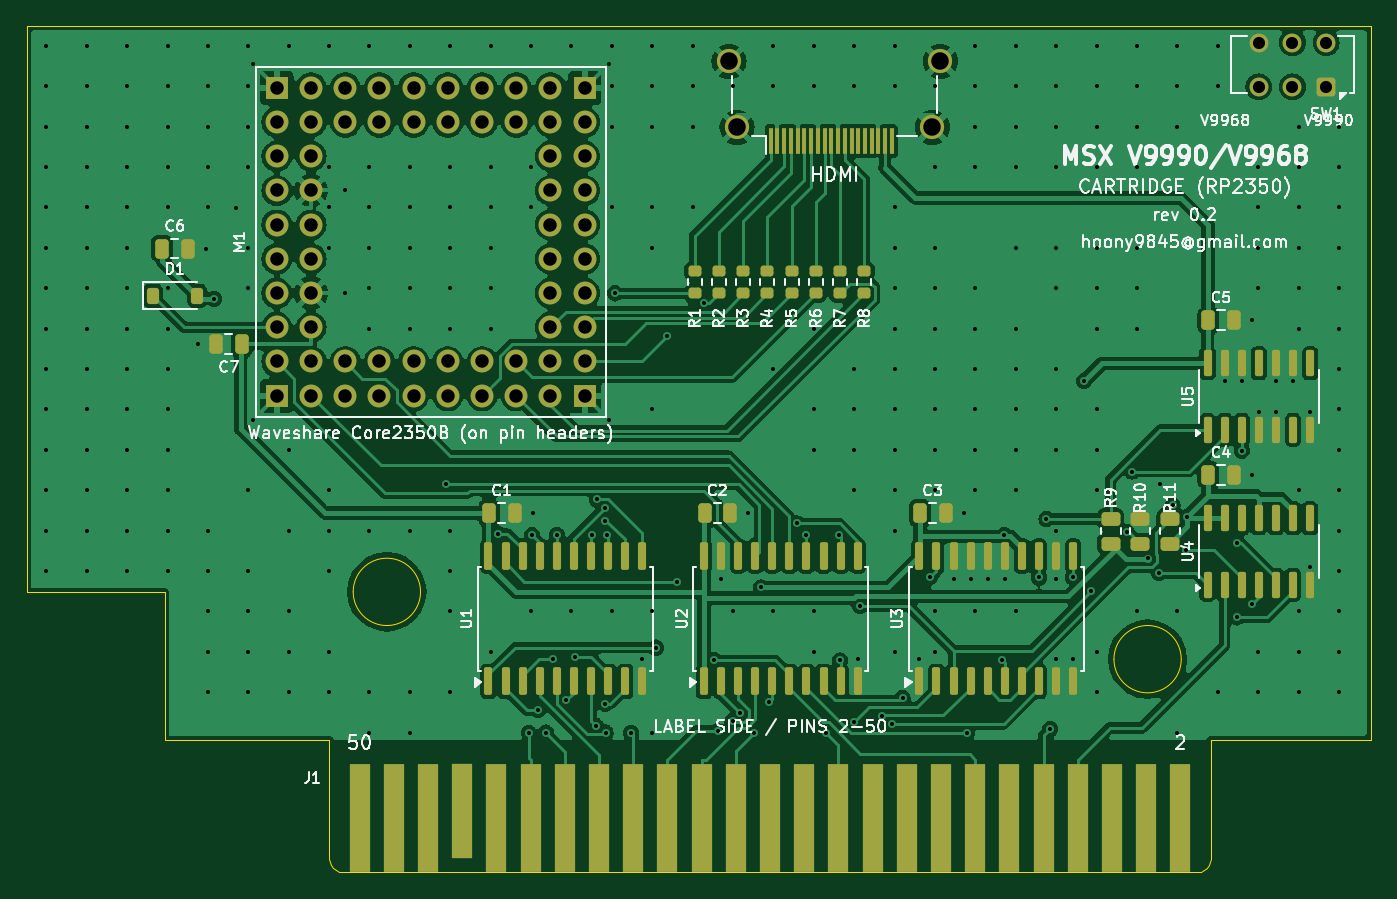
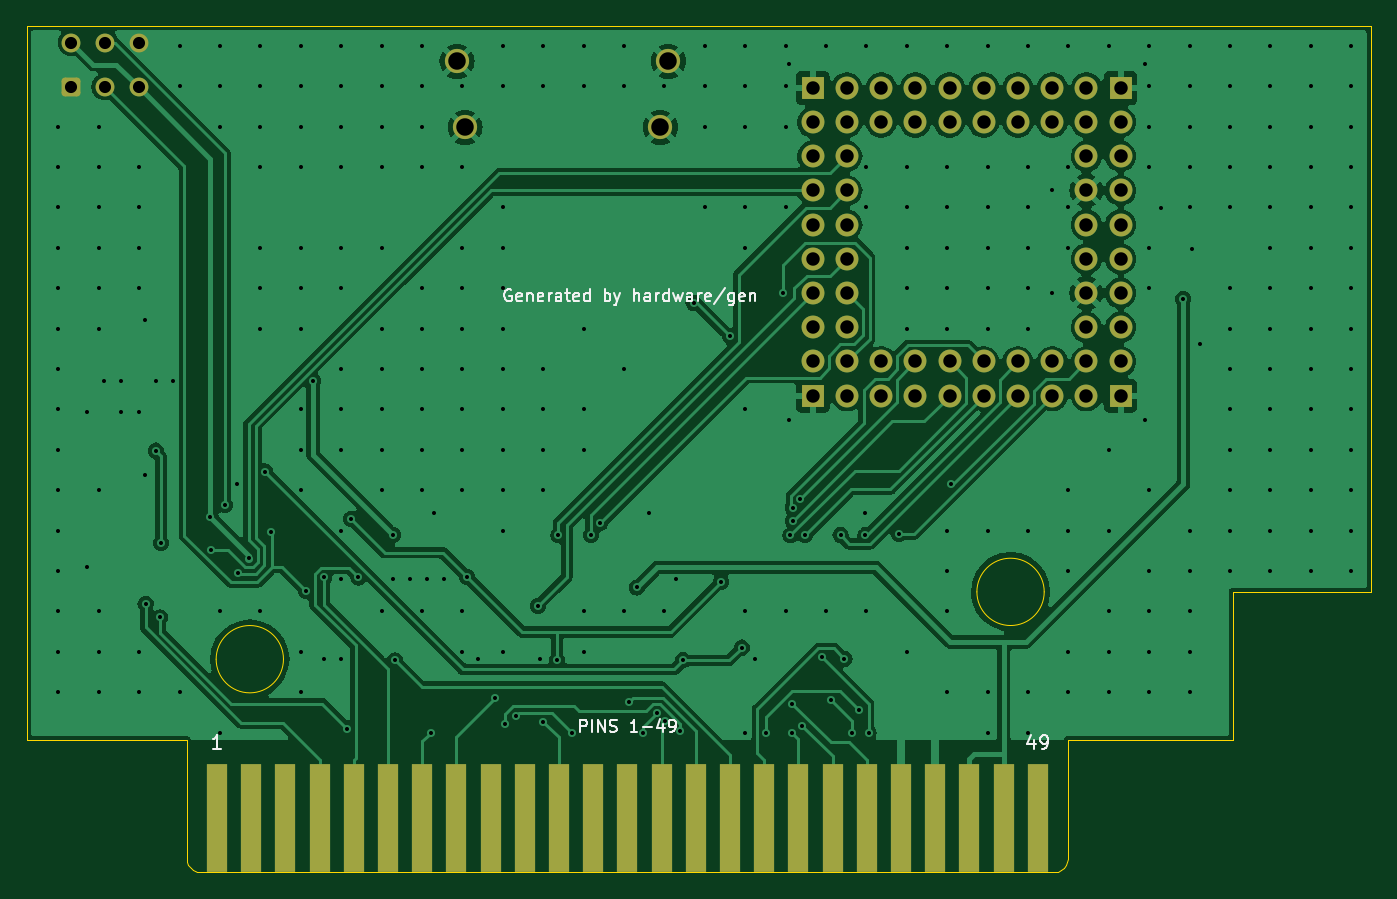
Circuit board: 11 layer files. Board 99.8 x 62.8 mm.
- bottom_copper: msx_v9990_cart_core2350b-B_Cu.gbl (108642 bytes)
- bottom_mask: msx_v9990_cart_core2350b-B_Mask.gbs (3760 bytes)
- paste: msx_v9990_cart_core2350b-B_Paste.gbp (547 bytes)
- bottom_silk: msx_v9990_cart_core2350b-B_Silkscreen.gbo (18876 bytes)
- outline: msx_v9990_cart_core2350b-Edge_Cuts.gm1 (1957 bytes)
- top_copper: msx_v9990_cart_core2350b-F_Cu.gtl (178216 bytes)
- top_mask: msx_v9990_cart_core2350b-F_Mask.gts (8184 bytes)
- paste: msx_v9990_cart_core2350b-F_Paste.gtp (5478 bytes)
- top_silk: msx_v9990_cart_core2350b-F_Silkscreen.gto (113632 bytes)
- drill: msx_v9990_cart_core2350b-NPTH.drl (313 bytes)
- drill: msx_v9990_cart_core2350b-PTH.drl (7075 bytes)

=== bottom_copper: msx_v9990_cart_core2350b-B_Cu.gbl (108642 bytes, source omitted) ===
=== bottom_mask: msx_v9990_cart_core2350b-B_Mask.gbs ===
G04 #@! TF.GenerationSoftware,KiCad,Pcbnew,8.0.9-8.0.9-0~ubuntu20.04.1*
G04 #@! TF.CreationDate,2026-10-25T16:30:00+09:00*
G04 #@! TF.ProjectId,msx_v9990_cart_core2350b,6d73785f-7639-4393-9930-5f636172745f,rev?*
G04 #@! TF.SameCoordinates,Original*
G04 #@! TF.FileFunction,Soldermask,Bot*
G04 #@! TF.FilePolarity,Negative*
%FSLAX46Y46*%
G04 Gerber Fmt 4.6, Leading zero omitted, Abs format (unit mm)*
G04 Created by KiCad (PCBNEW 8.0.9-8.0.9-0~ubuntu20.04.1) date 2026-10-25 16:30:00*
%MOMM*%
%LPD*%
G01*
G04 APERTURE LIST*
G04 Aperture macros list*
%AMRoundRect*
0 Rectangle with rounded corners*
0 $1 Rounding radius*
0 $2 $3 $4 $5 $6 $7 $8 $9 X,Y pos of 4 corners*
0 Add a 4 corners polygon primitive as box body*
4,1,4,$2,$3,$4,$5,$6,$7,$8,$9,$2,$3,0*
0 Add four circle primitives for the rounded corners*
1,1,$1+$1,$2,$3*
1,1,$1+$1,$4,$5*
1,1,$1+$1,$6,$7*
1,1,$1+$1,$8,$9*
0 Add four rect primitives between the rounded corners*
20,1,$1+$1,$2,$3,$4,$5,0*
20,1,$1+$1,$4,$5,$6,$7,0*
20,1,$1+$1,$6,$7,$8,$9,0*
20,1,$1+$1,$8,$9,$2,$3,0*%
G04 Aperture macros list end*
%ADD10C,1.800000*%
%ADD11R,1.700000X1.700000*%
%ADD12C,1.700000*%
%ADD13RoundRect,0.250000X0.450000X0.450000X-0.450000X0.450000X-0.450000X-0.450000X0.450000X-0.450000X0*%
%ADD14C,1.400000*%
%ADD15R,1.500000X8.000000*%
G04 APERTURE END LIST*
D10*
X87850000Y-22600000D03*
X87250000Y-27500000D03*
X72750000Y-27500000D03*
X72150000Y-22600000D03*
D11*
X38570000Y-47430000D03*
D12*
X38570000Y-44890000D03*
X41110000Y-47430000D03*
X41110000Y-44890000D03*
X43650000Y-47430000D03*
X43650000Y-44890000D03*
X46190000Y-47430000D03*
X46190000Y-44890000D03*
X48730000Y-47430000D03*
X48730000Y-44890000D03*
X51270000Y-47430000D03*
X51270000Y-44890000D03*
X53810000Y-47430000D03*
X53810000Y-44890000D03*
X56350000Y-47430000D03*
X56350000Y-44890000D03*
D11*
X38570000Y-24570000D03*
D12*
X41110000Y-24570000D03*
X38570000Y-27110000D03*
X41110000Y-27110000D03*
X38570000Y-29650000D03*
X41110000Y-29650000D03*
X38570000Y-32190000D03*
X41110000Y-32190000D03*
X38570000Y-34730000D03*
X41110000Y-34730000D03*
X38570000Y-37270000D03*
X41110000Y-37270000D03*
X38570000Y-39810000D03*
X41110000Y-39810000D03*
X38570000Y-42350000D03*
X41110000Y-42350000D03*
D11*
X61430000Y-47430000D03*
D12*
X58890000Y-47430000D03*
X61430000Y-44890000D03*
X58890000Y-44890000D03*
X61430000Y-42350000D03*
X58890000Y-42350000D03*
X61430000Y-39810000D03*
X58890000Y-39810000D03*
X61430000Y-37270000D03*
X58890000Y-37270000D03*
X61430000Y-34730000D03*
X58890000Y-34730000D03*
X61430000Y-32190000D03*
X58890000Y-32190000D03*
X61430000Y-29650000D03*
X58890000Y-29650000D03*
D11*
X61430000Y-24570000D03*
D12*
X61430000Y-27110000D03*
X58890000Y-24570000D03*
X58890000Y-27110000D03*
X56350000Y-24570000D03*
X56350000Y-27110000D03*
X53810000Y-24570000D03*
X53810000Y-27110000D03*
X51270000Y-24570000D03*
X51270000Y-27110000D03*
X48730000Y-24570000D03*
X48730000Y-27110000D03*
X46190000Y-24570000D03*
X46190000Y-27110000D03*
X43650000Y-24570000D03*
X43650000Y-27110000D03*
D13*
X116500000Y-24500000D03*
D14*
X114000000Y-24500000D03*
X111500000Y-24500000D03*
X111500000Y-21200000D03*
X114000000Y-21200000D03*
X116500000Y-21200000D03*
D15*
X105682000Y-78808000D03*
X103142000Y-78808000D03*
X100602000Y-78808000D03*
X98062000Y-78808000D03*
X95522000Y-78808000D03*
X92982000Y-78808000D03*
X90442000Y-78808000D03*
X87902000Y-78808000D03*
X85362000Y-78808000D03*
X82822000Y-78808000D03*
X80282000Y-78808000D03*
X77742000Y-78808000D03*
X75202000Y-78808000D03*
X72662000Y-78808000D03*
X70122000Y-78808000D03*
X67582000Y-78808000D03*
X65042000Y-78808000D03*
X62502000Y-78808000D03*
X59962000Y-78808000D03*
X57422000Y-78808000D03*
X54882000Y-78808000D03*
X52342000Y-78808000D03*
X49802000Y-78808000D03*
X47262000Y-78808000D03*
X44722000Y-78808000D03*
M02*

=== paste: msx_v9990_cart_core2350b-B_Paste.gbp ===
G04 #@! TF.GenerationSoftware,KiCad,Pcbnew,8.0.9-8.0.9-0~ubuntu20.04.1*
G04 #@! TF.CreationDate,2026-10-25T16:30:00+09:00*
G04 #@! TF.ProjectId,msx_v9990_cart_core2350b,6d73785f-7639-4393-9930-5f636172745f,rev?*
G04 #@! TF.SameCoordinates,Original*
G04 #@! TF.FileFunction,Paste,Bot*
G04 #@! TF.FilePolarity,Positive*
%FSLAX46Y46*%
G04 Gerber Fmt 4.6, Leading zero omitted, Abs format (unit mm)*
G04 Created by KiCad (PCBNEW 8.0.9-8.0.9-0~ubuntu20.04.1) date 2026-10-25 16:30:00*
%MOMM*%
%LPD*%
G01*
G04 APERTURE LIST*
G04 APERTURE END LIST*
M02*

=== bottom_silk: msx_v9990_cart_core2350b-B_Silkscreen.gbo (18876 bytes, source omitted) ===
=== outline: msx_v9990_cart_core2350b-Edge_Cuts.gm1 ===
G04 #@! TF.GenerationSoftware,KiCad,Pcbnew,8.0.9-8.0.9-0~ubuntu20.04.1*
G04 #@! TF.CreationDate,2026-10-25T16:30:00+09:00*
G04 #@! TF.ProjectId,msx_v9990_cart_core2350b,6d73785f-7639-4393-9930-5f636172745f,rev?*
G04 #@! TF.SameCoordinates,Original*
G04 #@! TF.FileFunction,Profile,NP*
%FSLAX46Y46*%
G04 Gerber Fmt 4.6, Leading zero omitted, Abs format (unit mm)*
G04 Created by KiCad (PCBNEW 8.0.9-8.0.9-0~ubuntu20.04.1) date 2026-10-25 16:30:00*
%MOMM*%
%LPD*%
G01*
G04 APERTURE LIST*
G04 #@! TA.AperFunction,Profile*
%ADD10C,0.100000*%
G04 #@! TD*
G04 APERTURE END LIST*
D10*
X42614000Y-82308000D02*
X42514100Y-82066800D01*
X105740000Y-67000000D02*
G75*
G02*
X100740000Y-67000000I-2500000J0D01*
G01*
X100740000Y-67000000D02*
G75*
G02*
X105740000Y-67000000I2500000J0D01*
G01*
X107637100Y-82515100D02*
X107430000Y-82674000D01*
X107895900Y-82066800D02*
X107796000Y-82308000D01*
X49240000Y-62000000D02*
G75*
G02*
X44240000Y-62000000I-2500000J0D01*
G01*
X44240000Y-62000000D02*
G75*
G02*
X49240000Y-62000000I2500000J0D01*
G01*
X30240000Y-62000000D02*
X20000000Y-62000000D01*
X43480000Y-82808000D02*
X43221200Y-82773900D01*
X43221200Y-82773900D02*
X42980000Y-82674000D01*
X42514100Y-82066800D02*
X42480000Y-81808000D01*
X119800000Y-20000000D02*
X119800000Y-72989000D01*
X107930000Y-81808000D02*
X107895900Y-82066800D01*
X119800000Y-72989000D02*
X107930000Y-72989000D01*
X42772900Y-82515100D02*
X42614000Y-82308000D01*
X42480000Y-72989000D02*
X30240000Y-72989000D01*
X30240000Y-72989000D02*
X30240000Y-62000000D01*
X107430000Y-82674000D02*
X107188800Y-82773900D01*
X106930000Y-82808000D02*
X43480000Y-82808000D01*
X42980000Y-82674000D02*
X42772900Y-82515100D01*
X107930000Y-72989000D02*
X107930000Y-81808000D01*
X107796000Y-82308000D02*
X107637100Y-82515100D01*
X42480000Y-81808000D02*
X42480000Y-72989000D01*
X20000000Y-62000000D02*
X20000000Y-20000000D01*
X20000000Y-20000000D02*
X119800000Y-20000000D01*
X107188800Y-82773900D02*
X106930000Y-82808000D01*
M02*

=== top_copper: msx_v9990_cart_core2350b-F_Cu.gtl (178216 bytes, source omitted) ===
=== top_mask: msx_v9990_cart_core2350b-F_Mask.gts (8184 bytes, source omitted) ===
=== paste: msx_v9990_cart_core2350b-F_Paste.gtp ===
G04 #@! TF.GenerationSoftware,KiCad,Pcbnew,8.0.9-8.0.9-0~ubuntu20.04.1*
G04 #@! TF.CreationDate,2026-10-25T16:30:00+09:00*
G04 #@! TF.ProjectId,msx_v9990_cart_core2350b,6d73785f-7639-4393-9930-5f636172745f,rev?*
G04 #@! TF.SameCoordinates,Original*
G04 #@! TF.FileFunction,Paste,Top*
G04 #@! TF.FilePolarity,Positive*
%FSLAX46Y46*%
G04 Gerber Fmt 4.6, Leading zero omitted, Abs format (unit mm)*
G04 Created by KiCad (PCBNEW 8.0.9-8.0.9-0~ubuntu20.04.1) date 2026-10-25 16:30:00*
%MOMM*%
%LPD*%
G01*
G04 APERTURE LIST*
G04 Aperture macros list*
%AMRoundRect*
0 Rectangle with rounded corners*
0 $1 Rounding radius*
0 $2 $3 $4 $5 $6 $7 $8 $9 X,Y pos of 4 corners*
0 Add a 4 corners polygon primitive as box body*
4,1,4,$2,$3,$4,$5,$6,$7,$8,$9,$2,$3,0*
0 Add four circle primitives for the rounded corners*
1,1,$1+$1,$2,$3*
1,1,$1+$1,$4,$5*
1,1,$1+$1,$6,$7*
1,1,$1+$1,$8,$9*
0 Add four rect primitives between the rounded corners*
20,1,$1+$1,$2,$3,$4,$5,0*
20,1,$1+$1,$4,$5,$6,$7,0*
20,1,$1+$1,$6,$7,$8,$9,0*
20,1,$1+$1,$8,$9,$2,$3,0*%
G04 Aperture macros list end*
%ADD10RoundRect,0.250000X-0.250000X-0.475000X0.250000X-0.475000X0.250000X0.475000X-0.250000X0.475000X0*%
%ADD11RoundRect,0.200000X0.275000X-0.200000X0.275000X0.200000X-0.275000X0.200000X-0.275000X-0.200000X0*%
%ADD12RoundRect,0.250000X0.250000X0.475000X-0.250000X0.475000X-0.250000X-0.475000X0.250000X-0.475000X0*%
%ADD13R,0.300000X1.900000*%
%ADD14RoundRect,0.150000X0.150000X-0.825000X0.150000X0.825000X-0.150000X0.825000X-0.150000X-0.825000X0*%
%ADD15RoundRect,0.150000X0.150000X-0.875000X0.150000X0.875000X-0.150000X0.875000X-0.150000X-0.875000X0*%
%ADD16RoundRect,0.250000X0.450000X-0.262500X0.450000X0.262500X-0.450000X0.262500X-0.450000X-0.262500X0*%
%ADD17RoundRect,0.225000X-0.225000X-0.375000X0.225000X-0.375000X0.225000X0.375000X-0.225000X0.375000X0*%
G04 APERTURE END LIST*
D10*
X107740000Y-53325000D03*
X109640000Y-53325000D03*
D11*
X69600000Y-39825000D03*
X69600000Y-38175000D03*
X78600000Y-39825000D03*
X78600000Y-38175000D03*
D12*
X35950000Y-43620000D03*
X34050000Y-43620000D03*
D13*
X75250000Y-28500000D03*
X75750000Y-28500000D03*
X76250000Y-28500000D03*
X76750000Y-28500000D03*
X77250000Y-28500000D03*
X77750000Y-28500000D03*
X78250000Y-28500000D03*
X78750000Y-28500000D03*
X79250000Y-28500000D03*
X79750000Y-28500000D03*
X80250000Y-28500000D03*
X80750000Y-28500000D03*
X81250000Y-28500000D03*
X81750000Y-28500000D03*
X82250000Y-28500000D03*
X82750000Y-28500000D03*
X83250000Y-28500000D03*
X83750000Y-28500000D03*
X84250000Y-28500000D03*
D10*
X54335000Y-56150000D03*
X56235000Y-56150000D03*
D14*
X107690000Y-61475000D03*
X108960000Y-61475000D03*
X110230000Y-61475000D03*
X111500000Y-61475000D03*
X112770000Y-61475000D03*
X114040000Y-61475000D03*
X115310000Y-61475000D03*
X115310000Y-56525000D03*
X114040000Y-56525000D03*
X112770000Y-56525000D03*
X111500000Y-56525000D03*
X110230000Y-56525000D03*
X108960000Y-56525000D03*
X107690000Y-56525000D03*
D11*
X76800000Y-39825000D03*
X76800000Y-38175000D03*
D15*
X70285000Y-68650000D03*
X71555000Y-68650000D03*
X72825000Y-68650000D03*
X74095000Y-68650000D03*
X75365000Y-68650000D03*
X76635000Y-68650000D03*
X77905000Y-68650000D03*
X79175000Y-68650000D03*
X80445000Y-68650000D03*
X81715000Y-68650000D03*
X81715000Y-59350000D03*
X80445000Y-59350000D03*
X79175000Y-59350000D03*
X77905000Y-59350000D03*
X76635000Y-59350000D03*
X75365000Y-59350000D03*
X74095000Y-59350000D03*
X72825000Y-59350000D03*
X71555000Y-59350000D03*
X70285000Y-59350000D03*
D16*
X104900000Y-58412500D03*
X104900000Y-56587500D03*
D11*
X75000000Y-39825000D03*
X75000000Y-38175000D03*
D15*
X54285000Y-68650000D03*
X55555000Y-68650000D03*
X56825000Y-68650000D03*
X58095000Y-68650000D03*
X59365000Y-68650000D03*
X60635000Y-68650000D03*
X61905000Y-68650000D03*
X63175000Y-68650000D03*
X64445000Y-68650000D03*
X65715000Y-68650000D03*
X65715000Y-59350000D03*
X64445000Y-59350000D03*
X63175000Y-59350000D03*
X61905000Y-59350000D03*
X60635000Y-59350000D03*
X59365000Y-59350000D03*
X58095000Y-59350000D03*
X56825000Y-59350000D03*
X55555000Y-59350000D03*
X54285000Y-59350000D03*
D17*
X29350000Y-40000000D03*
X32650000Y-40000000D03*
D16*
X102700000Y-58412500D03*
X102700000Y-56587500D03*
D11*
X71400000Y-39825000D03*
X71400000Y-38175000D03*
D10*
X70335000Y-56150000D03*
X72235000Y-56150000D03*
D16*
X100500000Y-58412500D03*
X100500000Y-56587500D03*
D14*
X107690000Y-49975000D03*
X108960000Y-49975000D03*
X110230000Y-49975000D03*
X111500000Y-49975000D03*
X112770000Y-49975000D03*
X114040000Y-49975000D03*
X115310000Y-49975000D03*
X115310000Y-45025000D03*
X114040000Y-45025000D03*
X112770000Y-45025000D03*
X111500000Y-45025000D03*
X110230000Y-45025000D03*
X108960000Y-45025000D03*
X107690000Y-45025000D03*
D11*
X73200000Y-39825000D03*
X73200000Y-38175000D03*
X82200000Y-39825000D03*
X82200000Y-38175000D03*
X80400000Y-39825000D03*
X80400000Y-38175000D03*
D10*
X107740000Y-41825000D03*
X109640000Y-41825000D03*
X86335000Y-56150000D03*
X88235000Y-56150000D03*
D15*
X86285000Y-68650000D03*
X87555000Y-68650000D03*
X88825000Y-68650000D03*
X90095000Y-68650000D03*
X91365000Y-68650000D03*
X92635000Y-68650000D03*
X93905000Y-68650000D03*
X95175000Y-68650000D03*
X96445000Y-68650000D03*
X97715000Y-68650000D03*
X97715000Y-59350000D03*
X96445000Y-59350000D03*
X95175000Y-59350000D03*
X93905000Y-59350000D03*
X92635000Y-59350000D03*
X91365000Y-59350000D03*
X90095000Y-59350000D03*
X88825000Y-59350000D03*
X87555000Y-59350000D03*
X86285000Y-59350000D03*
D10*
X30050000Y-36500000D03*
X31950000Y-36500000D03*
M02*

=== top_silk: msx_v9990_cart_core2350b-F_Silkscreen.gto (113632 bytes, source omitted) ===
=== drill: msx_v9990_cart_core2350b-NPTH.drl ===
M48
; DRILL file {KiCad 8.0.9-8.0.9-0~ubuntu20.04.1} date 2026-10-25T16:30:00+0900
; FORMAT={-:-/ absolute / metric / decimal}
; #@! TF.CreationDate,2026-10-25T16:30:00+09:00
; #@! TF.GenerationSoftware,Kicad,Pcbnew,8.0.9-8.0.9-0~ubuntu20.04.1
; #@! TF.FileFunction,NonPlated,1,2,NPTH
FMAT,2
METRIC
%
G90
G05
M30

=== drill: msx_v9990_cart_core2350b-PTH.drl (7075 bytes, source omitted) ===
